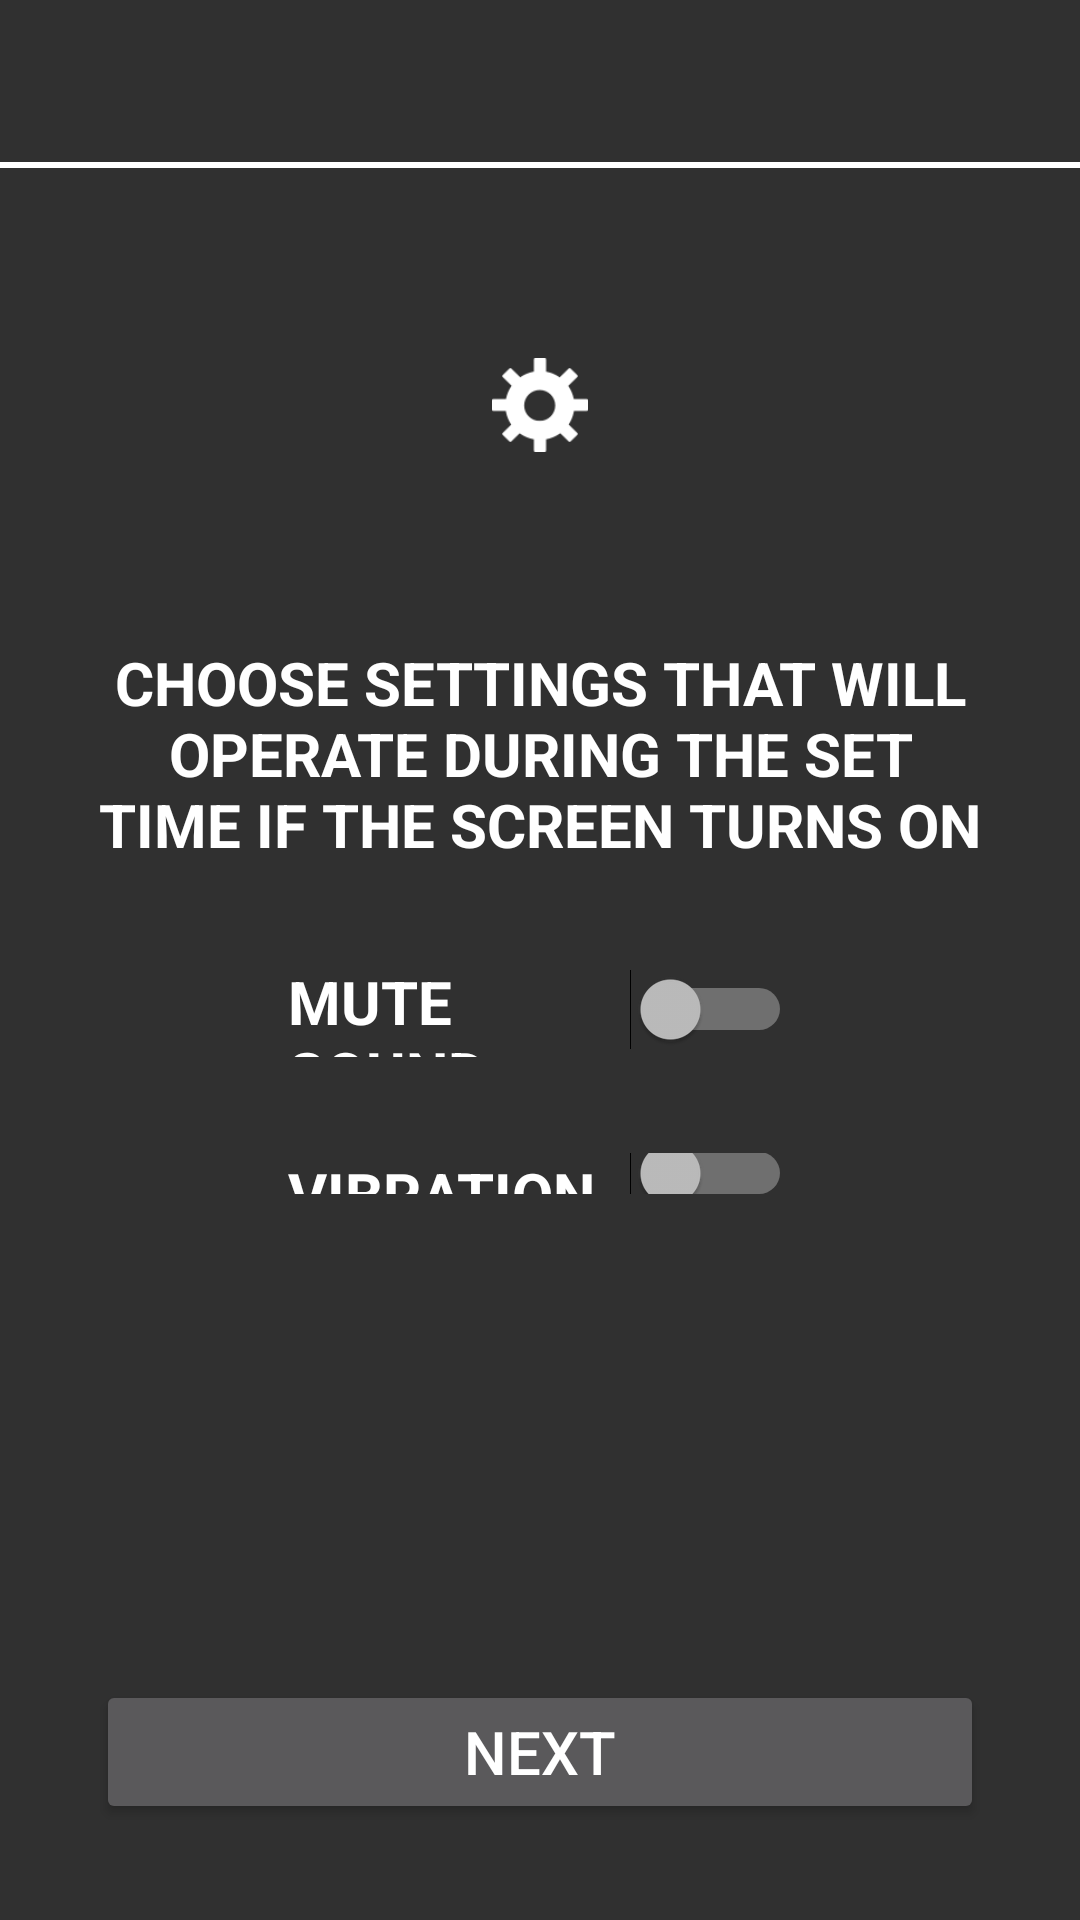

Produce the Android XML layout that renders to this screen, including the resource entries it uses.
<!-- AndroidManifest.xml: application theme Theme.AppCompat.NoActionBar -->
<!-- res/layout/activity_settings.xml -->
<?xml version="1.0" encoding="utf-8"?>
<RelativeLayout xmlns:android="http://schemas.android.com/apk/res/android"
    xmlns:app="http://schemas.android.com/apk/res-auto"
    xmlns:tools="http://schemas.android.com/tools"
    android:layout_width="match_parent"
    android:layout_height="match_parent"
    tools:context=".SettingsActivity">

    <include
        android:id="@+id/toolbar"
        layout="@layout/toolbar" />

    <Switch
        android:id="@+id/vibrateSwitch"
        android:layout_width="wrap_content"
        android:layout_height="32dp"
        android:layout_above="@+id/button2"
        android:layout_below="@+id/muteSoundSwitch"
        android:layout_alignParentStart="true"
        android:layout_alignParentLeft="true"
        android:layout_alignParentEnd="true"
        android:layout_alignParentRight="true"
        android:layout_marginStart="96dp"
        android:layout_marginLeft="96dp"
        android:layout_marginTop="32dp"
        android:layout_marginEnd="96dp"
        android:layout_marginRight="96dp"
        android:layout_marginBottom="162dp"
        android:text="VIBRATION"
        android:textColor="@color/white"
        android:textSize="20sp"
        android:textStyle="bold" />

    <Switch
        android:id="@+id/muteSoundSwitch"
        android:layout_width="wrap_content"
        android:layout_height="32dp"
        android:layout_below="@+id/textView3"
        android:layout_alignParentStart="true"
        android:layout_alignParentLeft="true"
        android:layout_alignParentEnd="true"
        android:layout_alignParentRight="true"
        android:layout_marginStart="96dp"
        android:layout_marginLeft="96dp"
        android:layout_marginTop="32dp"
        android:layout_marginEnd="96dp"
        android:layout_marginRight="96dp"
        android:text="MUTE SOUND"
        android:textColor="@color/white"
        android:textSize="20sp"
        android:textStyle="bold" />

    <ImageView
        android:id="@+id/settingsImage"
        android:layout_width="83dp"
        android:layout_height="94dp"
        android:layout_below="@+id/toolbar"
        android:layout_alignParentStart="true"
        android:layout_alignParentLeft="true"
        android:layout_alignParentEnd="true"
        android:layout_alignParentRight="true"
        android:layout_centerHorizontal="true"
        android:layout_marginStart="164dp"
        android:layout_marginLeft="164dp"
        android:layout_marginTop="32dp"
        android:layout_marginEnd="164dp"
        android:layout_marginRight="164dp"
        app:srcCompat="@drawable/ic_settings_icon" />

    <TextView
        android:id="@+id/textView3"
        android:layout_width="wrap_content"
        android:layout_height="wrap_content"
        android:layout_below="@+id/settingsImage"
        android:layout_alignParentStart="true"
        android:layout_alignParentLeft="true"
        android:layout_alignParentEnd="true"
        android:layout_alignParentRight="true"
        android:layout_marginStart="32dp"
        android:layout_marginLeft="32dp"
        android:layout_marginTop="32dp"
        android:layout_marginEnd="32dp"
        android:layout_marginRight="32dp"
        android:layout_marginBottom="0dp"
        android:gravity="center"
        android:text="CHOOSE SETTINGS THAT WILL OPERATE DURING THE SET TIME IF THE SCREEN TURNS ON"
        android:textColor="@color/white"
        android:textSize="20sp"
        android:textStyle="bold" />

    <Button
        android:id="@+id/button2"
        android:layout_width="match_parent"
        android:layout_height="48dp"
        android:layout_alignParentStart="true"
        android:layout_alignParentLeft="true"
        android:layout_alignParentEnd="true"
        android:layout_alignParentRight="true"
        android:layout_alignParentBottom="true"
        android:layout_marginStart="32dp"
        android:layout_marginEnd="32dp"
        android:layout_marginRight="32dp"
        android:layout_marginBottom="32dp"
        android:onClick="goToMainActivity"
        android:text="NEXT"
        android:textSize="20sp" />

</RelativeLayout>
<!-- res/layout/toolbar.xml (included above) -->
<?xml version="1.0" encoding="utf-8"?>
<androidx.appcompat.widget.Toolbar xmlns:android="http://schemas.android.com/apk/res/android"
    android:layout_width="match_parent"
    android:layout_height="wrap_content"
    android:background="@drawable/action_bar_bottom_border"
    android:elevation="0dp">

</androidx.appcompat.widget.Toolbar>
<!-- resources referenced by this layout -->
<resources>
  <color name="white">#ffffff</color>
  <!-- drawable action_bar_bottom_border (drawable-v24) -->
  <layer-list xmlns:android="http://schemas.android.com/apk/res/android">
      <item>
          <shape android:shape="rectangle" >
              <solid android:color="#303030" />
          </shape>
      </item>
      <item android:top="-3dp" android:right="-3dp" android:left="-3dp">
          <shape>
              <solid android:color="@android:color/transparent" />
              <stroke
                  android:width="2dp"
                  android:color="@color/white" />
          </shape>
      </item>
  </layer-list>
  <!-- drawable ic_settings_icon: png bitmap (drawable, 1812 bytes) -->
</resources>
